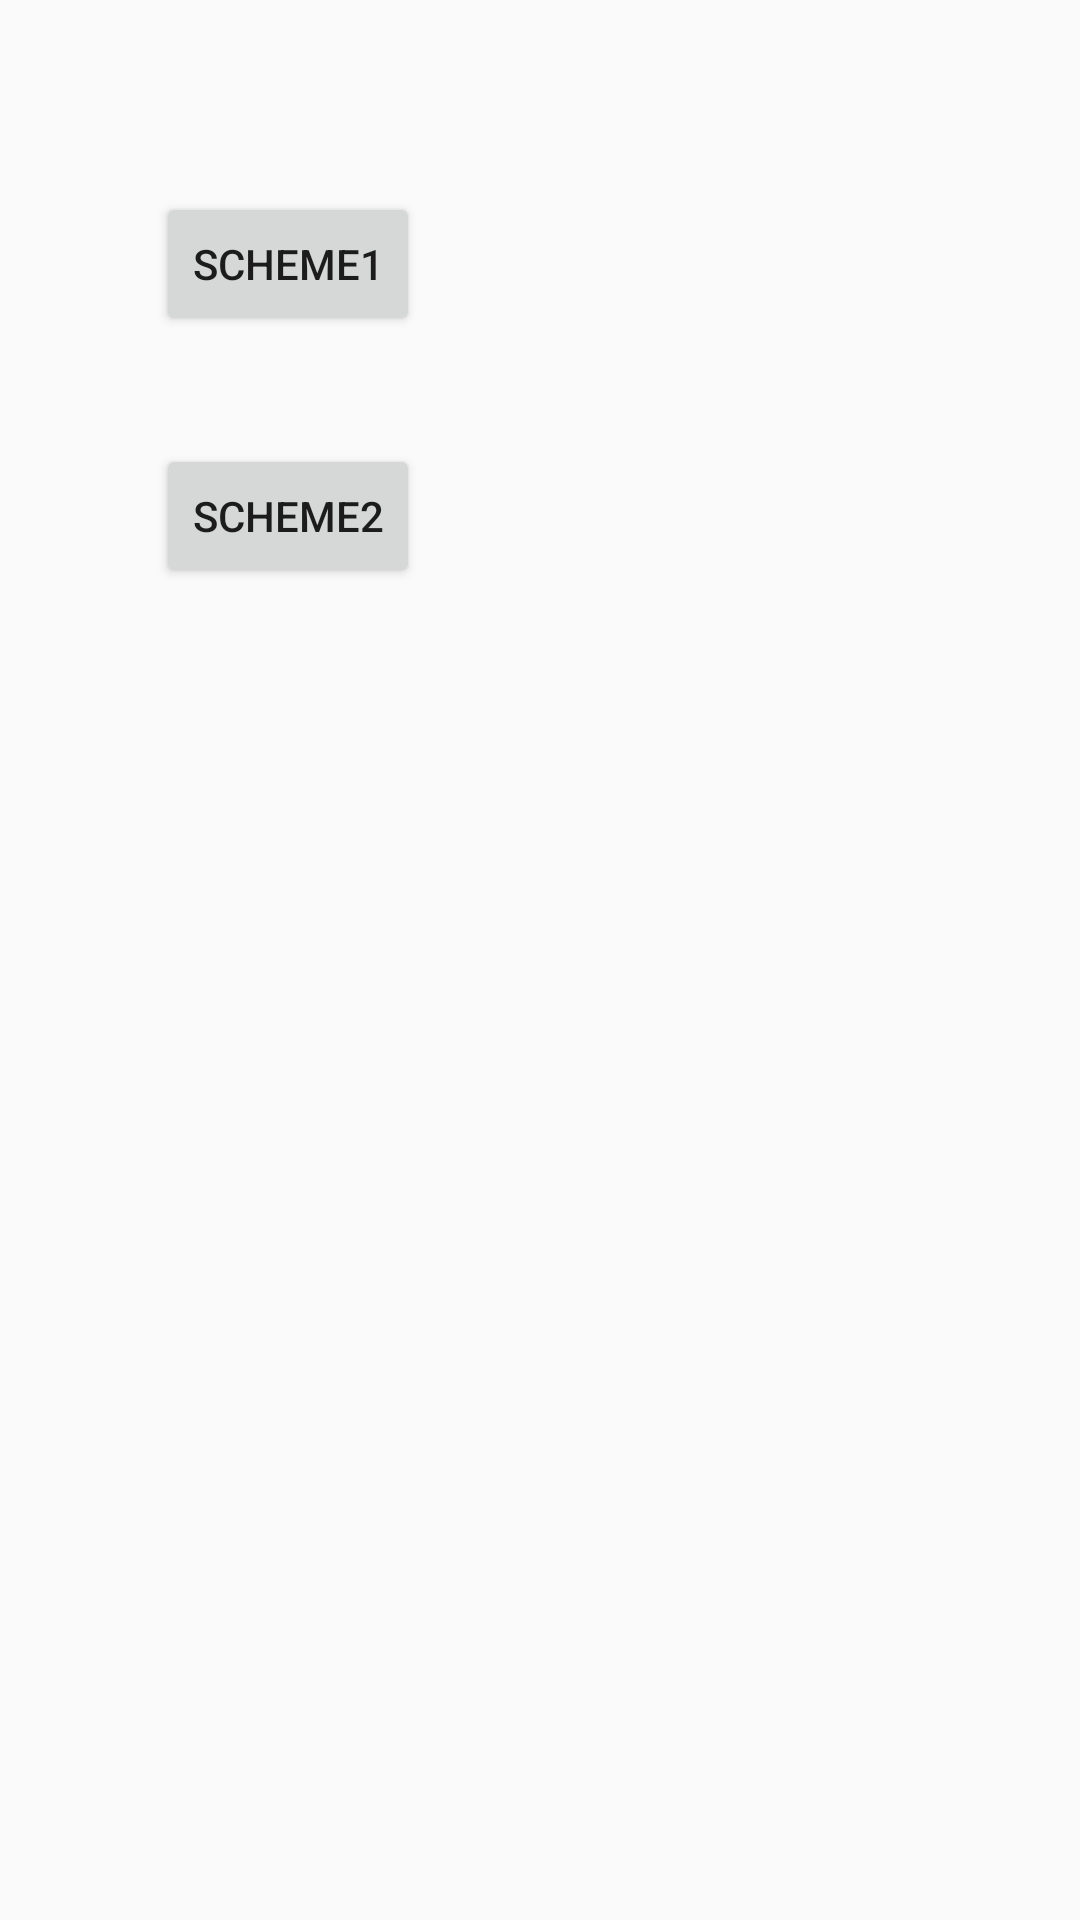

Here is an Android app screen rendered from its layout file. Give the layout XML and the strings, colors and styles it references.
<!-- AndroidManifest.xml: application theme AppTheme -->
<!-- res/layout/activity_color_scheme_selection.xml -->
<?xml version="1.0" encoding="utf-8"?>
<android.support.constraint.ConstraintLayout xmlns:android="http://schemas.android.com/apk/res/android"
    xmlns:app="http://schemas.android.com/apk/res-auto"
    xmlns:tools="http://schemas.android.com/tools"
    android:layout_width="match_parent"
    android:layout_height="match_parent"
    tools:context=".ColorSchemeSelection">

    <Button
        android:id="@+id/button"
        android:layout_width="wrap_content"
        android:layout_height="wrap_content"
        android:layout_marginStart="52dp"
        android:layout_marginLeft="52dp"
        android:layout_marginTop="64dp"
        android:text="@string/scheme1"
        app:layout_constraintStart_toStartOf="parent"
        app:layout_constraintTop_toTopOf="parent" />

    <Button
        android:id="@+id/button2"
        android:layout_width="wrap_content"
        android:layout_height="wrap_content"
        android:layout_marginTop="36dp"
        android:text="@string/scheme2"
        app:layout_constraintStart_toStartOf="@+id/button"
        app:layout_constraintTop_toBottomOf="@+id/button" />
</android.support.constraint.ConstraintLayout>
<!-- resources referenced by this layout -->
<resources>
  <string name="scheme1">Scheme1</string>
  <string name="scheme2">Scheme2</string>
  <style name="AppTheme" parent="Theme.AppCompat.Light.DarkActionBar">
          
          <item name="colorPrimary">@color/colorPrimary</item>
          <item name="colorPrimaryDark">@color/colorPrimaryDark</item>
          <item name="colorAccent">@color/colorAccent</item>
      </style>
  <color name="colorPrimary">#03A9F4</color>
  <color name="colorPrimaryDark">#0288D1</color>
  <color name="colorAccent">#FFC107</color>
</resources>
